Run: headless pygame with SDL's dummy video driver; simulated clock (each Clock.tick advances the game by its frame time, no real sleeping); random seed 0; keys injected as events and as key.get_pressed() state; mouse plan: one left click at the window centre at the start of phase 2, then a move to the lower-right quarter at the start of phase 3.
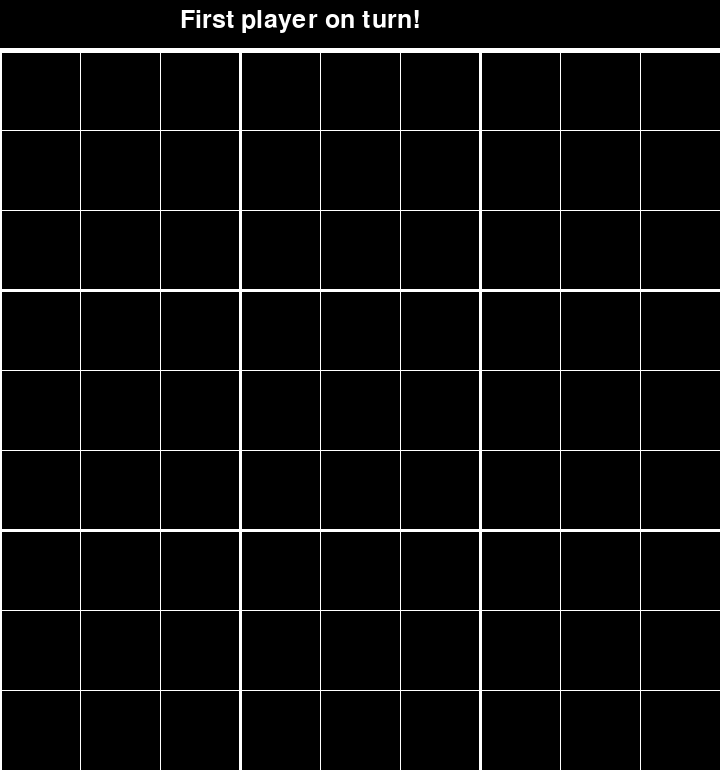
Frame 1 of 4 · flips 1–60 · no input
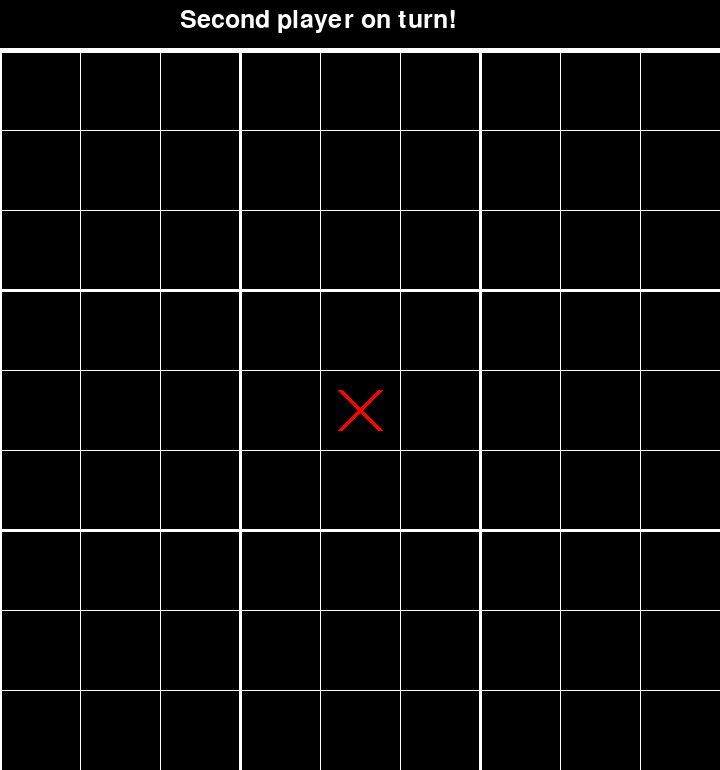
Frame 2 of 4 · flips 61–180 · clicked the window centre · tapped SPACE, RETURN · held RIGHT (→), D
Frame 3 of 4 · flips 181–300 · moved the mouse to the lower-right quarter · held DOWN (↓), S · screen unchanged from frame 2, image omitted
Frame 4 of 4 · flips 301–420 · held LEFT (←), A, UP (↑), W · screen unchanged from frame 3, image omitted

The pygame program that drew these frames:

import pygame

WIDTH = 720
HEIGHT = 770
BOARD_Y = 50
CELL_SIZE = WIDTH // 9

CELL_INNER_SIZE = int(CELL_SIZE * 3/4)
MARK_THICKNESS = 5

HEADER_LINE_THICKNESS = 5
BIG_LINE_THICKNESS = 3
SMALL_LINE_THICKNESS = 1

LINE_COLOR = (255, 255, 255)
BACKGROUND_COLOR = (0, 0, 0)

FPS = 60

pygame.init()
FONT = pygame.font.SysFont('arial', int(BOARD_Y * 3/4))
HEADER_TEXT_POS = (WIDTH // 4, BOARD_Y // 6)


def renderText(display, color, pos, text):
	label = FONT.render(text, 1, color)
	display.blit(label, pos)

class SmallBoard:
	def __init__(self, row=0, col=0):
		self.board: list[list[int]] = [[0] * 3 for i in range(3)] # 0 - unplayed, 1 - first, 2 - second
		self.row = row
		self.col = col

	@ staticmethod
	def _drawFirst(display, pos): # cross
		points = [(pos[0] + Xoff, pos[1] + Yoff) for Yoff in (CELL_SIZE - CELL_INNER_SIZE, CELL_INNER_SIZE) for Xoff in (CELL_SIZE - CELL_INNER_SIZE, CELL_INNER_SIZE)]
		pygame.draw.line(display, (255, 0, 0), points[0], points[-1], MARK_THICKNESS)
		pygame.draw.line(display, (255, 0, 0), points[1], points[2], MARK_THICKNESS)
	@ staticmethod
	def _drawSecond(display, pos): # circle
		pos = pos[0] + CELL_SIZE // 2, pos[1] + CELL_SIZE // 2
		pygame.draw.circle(display, (0, 0, 255), pos, CELL_INNER_SIZE // 2, MARK_THICKNESS)

	def drawLines(self, display, pos=(0, 0), big=True):
		if big: pygame.draw.line(display, LINE_COLOR, (0, BOARD_Y), (WIDTH, BOARD_Y), HEADER_LINE_THICKNESS)
		for i in range(3):
			cellSize = WIDTH // 3 if big else WIDTH // 9			
			drawPos = pos[0] * WIDTH // 3 + cellSize * i, pos[1] * WIDTH // 3 + cellSize * i + BOARD_Y
			thickness = BIG_LINE_THICKNESS if big else SMALL_LINE_THICKNESS
			pygame.draw.line(display, LINE_COLOR, (0, drawPos[1]), (WIDTH, drawPos[1]), thickness) # horizontal
			pygame.draw.line(display, LINE_COLOR, (drawPos[0], BOARD_Y), (drawPos[0], HEIGHT), thickness) # vertical
			if big:
				for j in range(3):
					self.drawLines(display, (i, j), False)
	def draw(self, display):
		self.drawLines(display)
		pos = self.col * CELL_SIZE * 3, self.row * CELL_SIZE * 3 + BOARD_Y
		for y, cells in enumerate(self.board):
			for x, cell in enumerate(cells):
				cellPos = pos[0] + x * CELL_SIZE, pos[1] + y * CELL_SIZE
				if cell == 1:
					self._drawFirst(display, cellPos)
				elif cell == 2:
					self._drawSecond(display, cellPos)

class Board:
	def __init__(self):
		self.board: list[list[SmallBoard]] = [[SmallBoard(row, col) for col in range(3)] for row in range(3)]
	def makeMove(self, topX: int, topY: int, innerX: int, innerY: int, move) -> bool:
		if free := (self.board[topY][topX].board[innerY][innerX] == 0):
			self.board[topY][topX].board[innerY][innerX] = move
		return free
	def draw(self, display):
		for line in self.board:
			for board in line:
				board.draw(display)

class Game:
	def __init__(self):
		self.board = Board()
		self.playerOnTurn: int = 1 # 1, 2

	def _getClickPos(self, mousePos):
		if mousePos[1] < BOARD_Y: return (-1, -1)
		return (mousePos[0] // CELL_SIZE, (mousePos[1] - BOARD_Y) // CELL_SIZE)
	def click(self, mousePos) -> bool:
		pos = self._getClickPos(mousePos)
		if pos == (-1, -1): return False
		if sucess := self.board.makeMove(pos[0] // 3, pos[1] // 3, pos[0] % 3, pos[1] % 3, self.playerOnTurn):
			self.advancePlayer()
		return sucess
	def advancePlayer(self):
		self.playerOnTurn = 3 - self.playerOnTurn
	def draw(self, display):
		self.board.draw(display)
		headerText = f'{("First", "Second")[self.playerOnTurn == 2]} player on turn!'
		renderText(display, LINE_COLOR, HEADER_TEXT_POS, headerText)

def main():
	display = pygame.display.set_mode((WIDTH, HEIGHT))
	
	game = Game()

	running = True
	while running:
		for event in pygame.event.get():
			if event.type == pygame.QUIT:
				running = False
			elif event.type == pygame.MOUSEBUTTONDOWN:
				if event.button == 1:
					game.click(event.pos)
		
		display.fill(BACKGROUND_COLOR)
		game.draw(display)
		pygame.display.update()
		pygame.time.Clock().tick(FPS)

if __name__ == '__main__':
	main()
